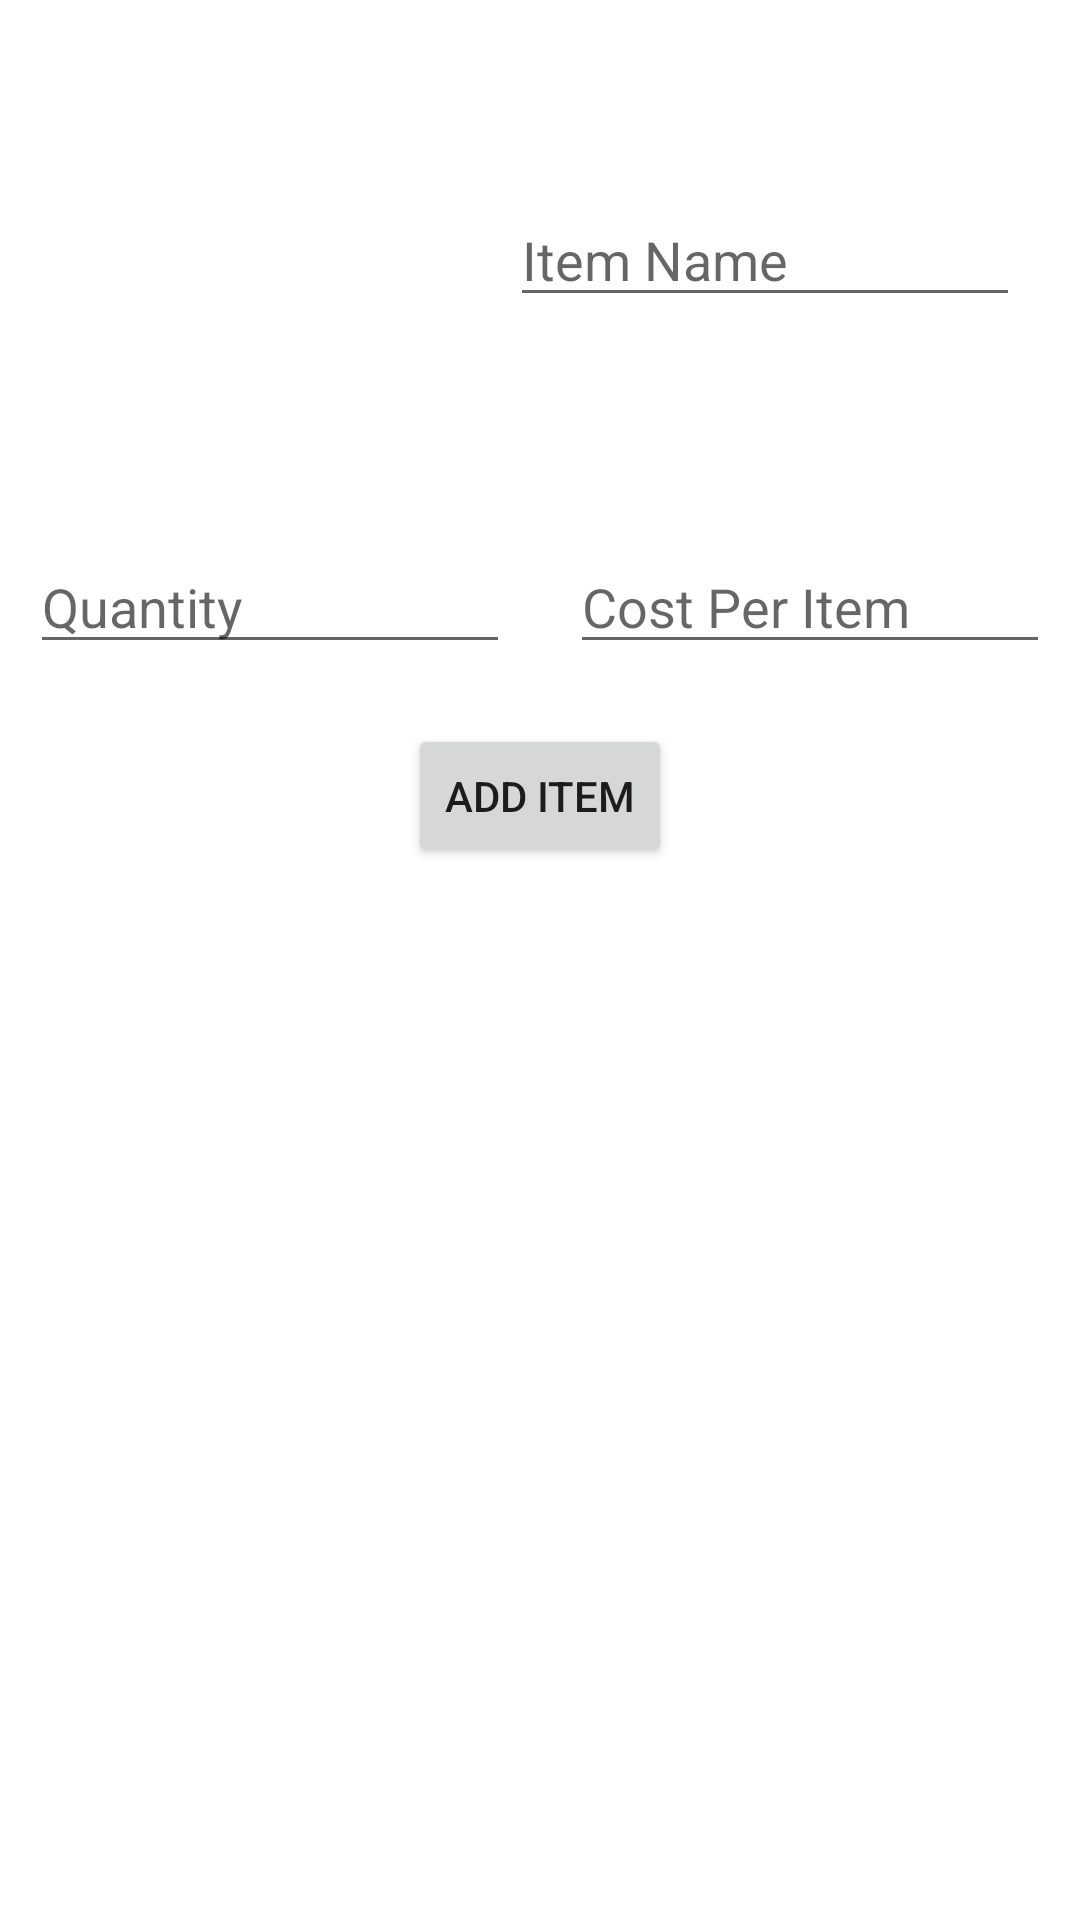

Write the Android layout XML for this screen, with the resource values it uses.
<!-- AndroidManifest.xml: application theme Theme.ShopingListTesting -->
<!-- res/layout/fragment_add_new_item.xml -->
<?xml version="1.0" encoding="utf-8"?>
<LinearLayout xmlns:android="http://schemas.android.com/apk/res/android"
    xmlns:tools="http://schemas.android.com/tools"
    android:orientation="vertical"
    android:layout_width="match_parent"
    tools:context=".ui.fragment_add_item.FragmentAddItem"
    android:layout_height="match_parent">

    <LinearLayout
        android:gravity="center"
        android:padding="10dp"
        android:orientation="horizontal"
        android:layout_width="match_parent"
        android:layout_height="wrap_content">

        <ImageView
            android:id="@+id/image_view_item"
            android:src="@drawable/ic_launcher_background"
            android:layout_width="150dp"
            android:layout_height="150dp"/>


        <EditText
            android:id="@+id/edit_text_item_name"
            android:layout_margin="10dp"
            android:hint="Item Name"
            android:layout_width="match_parent"
            android:layout_height="wrap_content"/>

    </LinearLayout>

    <LinearLayout
        android:orientation="horizontal"
        android:layout_width="match_parent"
        android:layout_height="wrap_content">

        <EditText
            android:inputType="number"
            android:id="@+id/edit_text_quantity"
            android:layout_weight="1"
            android:layout_margin="10dp"
            android:hint="Quantity"
            android:layout_width="match_parent"
            android:layout_height="wrap_content"/>

        <EditText
            android:inputType="number"
            android:id="@+id/edit_text_cost"
            android:layout_weight="1"
            android:layout_margin="10dp"
            android:hint="Cost Per Item"
            android:layout_width="match_parent"
            android:layout_height="wrap_content"/>

    </LinearLayout>

    <Button
        android:id="@+id/button_add_item"
        android:layout_margin="10dp"
        android:text="Add Item"
        android:layout_gravity="center_horizontal"
        android:layout_width="wrap_content"

        android:layout_height="wrap_content"/>


</LinearLayout>
<!-- resources referenced by this layout -->
<resources>
  <style name="Theme.ShopingListTesting" parent="Theme.MaterialComponents.DayNight.DarkActionBar">
          
          <item name="colorPrimary">@color/purple_500</item>
          <item name="colorPrimaryVariant">@color/purple_700</item>
          <item name="colorOnPrimary">@color/white</item>
          
          <item name="colorSecondary">@color/teal_200</item>
          <item name="colorSecondaryVariant">@color/teal_700</item>
          <item name="colorOnSecondary">@color/black</item>
          
          <item name="android:statusBarColor" tools:targetApi="l">?attr/colorPrimaryVariant</item>
          
      </style>
  <!-- not gathered from this repository: default colours our renderer supplied (Android Studio template values) -->
  <color name="purple_500">#FF6200EE</color>
  <color name="purple_700">#FF3700B3</color>
  <color name="teal_200">#FF03DAC5</color>
  <color name="teal_700">#FF018786</color>
  <color name="black">#FF000000</color>
  <color name="white">#FFFFFFFF</color>
</resources>
